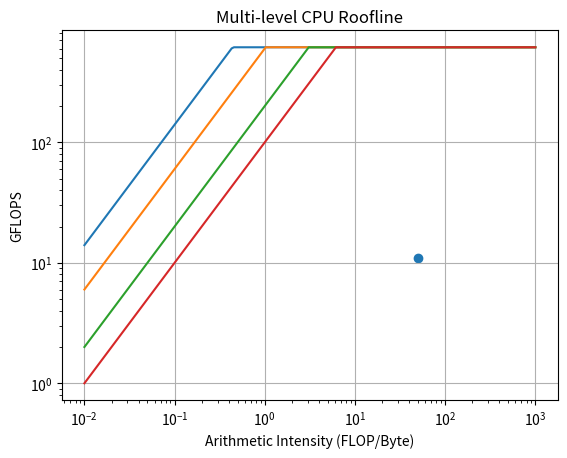

Source code (Python):
import numpy as np
import matplotlib.pyplot as plt

ai = np.logspace(-2,3,200)

peak = 614.4
l1_bw = 1400
l2_bw = 600
l3_bw = 200
dram_bw = 100

roof_l1 = np.minimum(peak, l1_bw * ai)
roof_l2 = np.minimum(peak, l2_bw * ai)
roof_l3 = np.minimum(peak, l3_bw * ai)
roof_mem = np.minimum(peak, dram_bw * ai)

plt.loglog(ai, roof_l1)
plt.loglog(ai, roof_l2)
plt.loglog(ai, roof_l3)
plt.loglog(ai, roof_mem)

plt.scatter([50], [10.9])

plt.xlabel("Arithmetic Intensity (FLOP/Byte)")
plt.ylabel("GFLOPS")
plt.title("Multi-level CPU Roofline")
plt.grid(True)

plt.savefig("cpu_roofline.png", dpi=300)
# plt.show()
